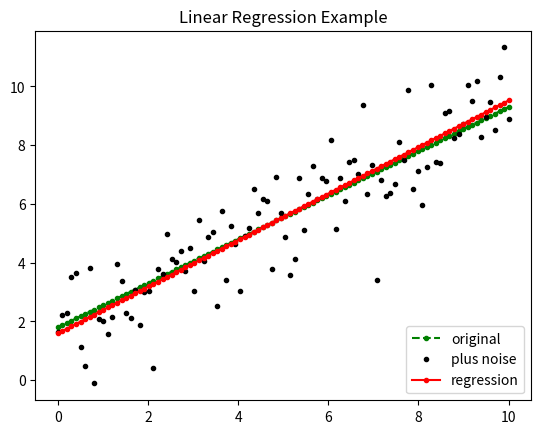

The script that saved this image:
from scipy import stats
import numpy as np
from matplotlib import pylab as plt 

##Example: Simple Linear Regression
##---------------------------------

## This is a very simple example of using stats.linregress for linear regression

#Sample data creation

#number of points 
n = 100
t = np.linspace(0,10,n)
#parameters
a = 1.8; b = 0.75
x = a + b* t
#add some noise
xn = x + np.random.randn(n)


#Linear regression using stats.linregress
(b_s,a_s,r,tt,stderr) = stats.linregress(t,xn)
print('Linear regression using stats.linregress')
print('parameters: a=%.2f b=%.2f \nregression: a=%.2f b=%.2f,'
      'std error= %.3f, t-statistic=%.2f, Rsquare=%.2f' % (a,b,a_s,b_s,stderr,tt,r))

#estimated points on regression line
xr = a_s + b_s * t

#matplotlib ploting
plt.title('Linear Regression Example')
plt.plot(t,x,'g.--')
plt.plot(t,xn,'k.')
plt.plot(t,xr,'r.-')
plt.legend(['original','plus noise', 'regression'], loc='lower right')

plt.show()


